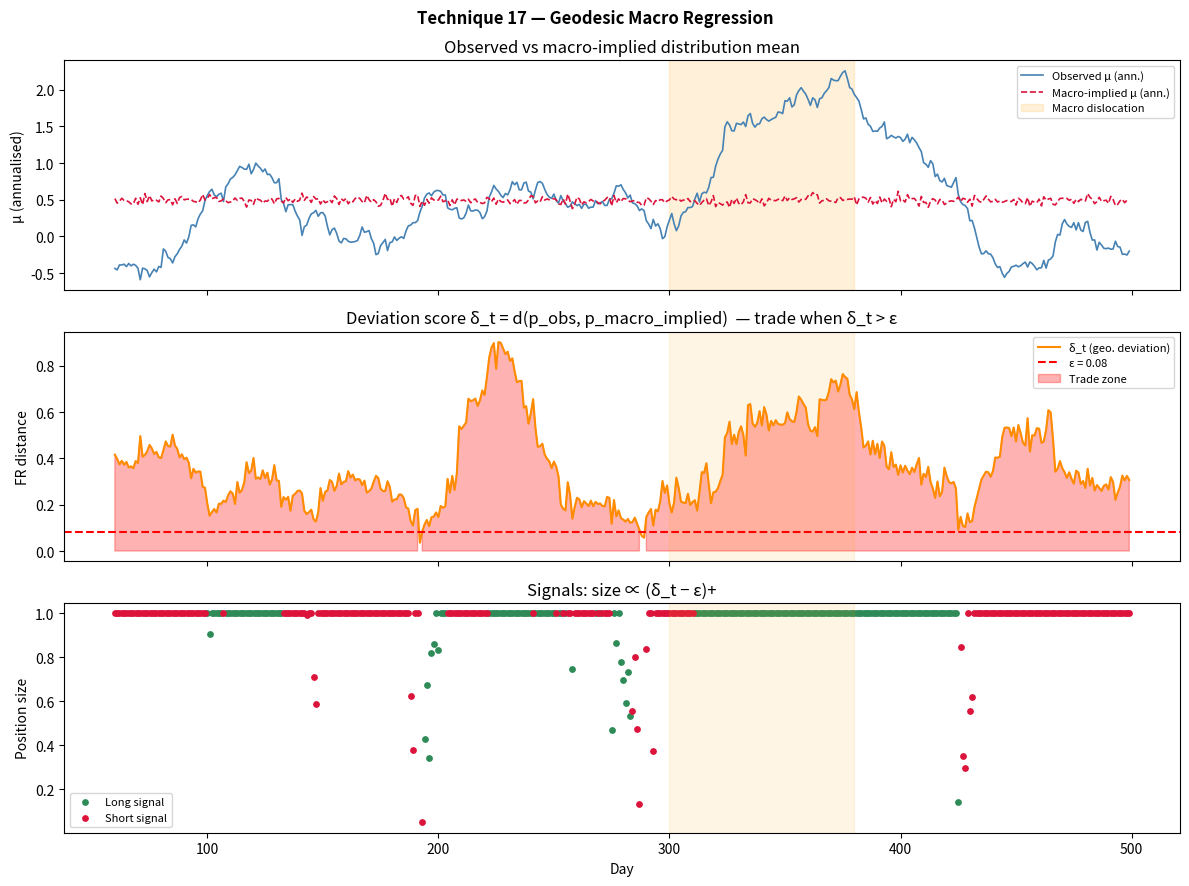

Here is the Python script that generated this plot: (Note: this script raises an exception after producing the figure.)
"""
Technique 17 — Geodesic Macro Regression

Treat the predictive distribution as a point p_θ on a statistical manifold.
Fit a geodesic map from macro covariates x_t (rates, VIX, spreads) to
distribution points via the exponential map:

    θ(x) = Exp_{θ_0}(Bx)

Minimise total squared manifold distance between observed and macro-implied
distribution points. Trade when the geometric deviation δ_t = d(p_θ_t, p̂_t)
exceeds a threshold ε — the market is mis-priced given the macro state.
"""

import numpy as np
from dataclasses import dataclass
from scipy.optimize import minimize


@dataclass
class GeodesicMacroResult:
    times:         np.ndarray   # time index
    delta:         np.ndarray   # deviation score δ_t = d(p_obs, p_macro_implied)
    signal:        np.ndarray   # +1 (obs > implied) / -1 / 0 (within ε)
    size:          np.ndarray   # position size ∝ (δ_t − ε)+
    theta_obs:     np.ndarray   # (T, 2) observed rolling parameters
    theta_implied: np.ndarray   # (T, 2) macro-implied parameters
    B_hat:         np.ndarray   # regression matrix (2, d)
    theta0:        np.ndarray   # intercept distribution point
    epsilon:       float
    macro_names:   list


# ---------------------------------------------------------------------------
# Geometry helpers (Gaussian manifold)
# ---------------------------------------------------------------------------

def _fr_dist(mu1, sig1, mu2, sig2):
    s1, s2 = max(sig1, 1e-8), max(sig2, 1e-8)
    arg = 1.0 + ((mu1 - mu2)**2 + 2*(s1 - s2)**2) / (2*s1*s2)
    return float(np.sqrt(2) * np.arccosh(max(arg, 1.0)))


def _exp_map(theta0: np.ndarray, v: np.ndarray) -> np.ndarray:
    """
    Approximate exponential map on Gaussian manifold.
    θ0 = [μ0, σ0], v = tangent vector, returns new θ.
    We use the flat (Euclidean) approximation: θ = θ0 + v,
    then clip σ > 0.
    """
    th = theta0 + v
    th[1] = max(th[1], 1e-4)   # σ must be positive
    return th


# ---------------------------------------------------------------------------
# Main estimator
# ---------------------------------------------------------------------------

def fit_and_trade(returns:     np.ndarray,
                  macro:       np.ndarray,
                  window:      int   = 60,
                  epsilon:     float = 0.10,
                  macro_names: list  | None = None) -> GeodesicMacroResult:
    """
    Parameters
    ----------
    returns      : (T,)   daily returns
    macro        : (T, d) macro covariates (standardised recommended)
    window       : rolling window for observed distribution estimation
    epsilon      : deviation threshold for trading
    macro_names  : list of d covariate names
    """
    T = len(returns)
    d = macro.shape[1]
    macro_names = macro_names or [f"x{i}" for i in range(d)]

    # Step 1: compute rolling observed parameters θ_t = (μ_t, σ_t)
    thetas_obs = np.full((T, 2), np.nan)
    for t in range(window, T):
        chunk = returns[t - window: t]
        thetas_obs[t] = [chunk.mean(), chunk.std(ddof=1)]

    valid = ~np.isnan(thetas_obs[:, 0])
    idx   = np.where(valid)[0]
    Y     = thetas_obs[idx]           # (N, 2) observed parameters
    X     = macro[idx]                # (N, d) macro covariates

    # Step 2: fit geodesic regression
    # θ_t = θ_0 + B x_t  (linearised exponential map)
    # minimise Σ_t d(θ_obs_t, θ_0 + B x_t)²
    def loss(params):
        theta0 = params[:2]
        B      = params[2:].reshape(2, d)
        total  = 0.0
        for i in range(len(Y)):
            th_imp = _exp_map(theta0, B @ X[i])
            total += _fr_dist(Y[i, 0], Y[i, 1], th_imp[0], th_imp[1]) ** 2
        return total

    theta0_init = np.array([Y[:, 0].mean(), Y[:, 1].mean()])
    B_init      = np.zeros(2 * d)
    params0     = np.concatenate([theta0_init, B_init])

    res = minimize(loss, params0, method="Nelder-Mead",
                   options={"maxiter": 5000, "xatol": 1e-4, "fatol": 1e-4})
    theta0_hat = res.x[:2]
    B_hat      = res.x[2:].reshape(2, d)

    # Step 3: compute deviation scores and signals
    thetas_implied = np.full((T, 2), np.nan)
    deltas         = np.full(T, np.nan)
    signals        = np.zeros(T, dtype=int)
    sizes          = np.zeros(T)

    for t in idx:
        th_imp = _exp_map(theta0_hat, B_hat @ macro[t])
        thetas_implied[t] = th_imp
        delta_t = _fr_dist(thetas_obs[t, 0], thetas_obs[t, 1],
                           th_imp[0], th_imp[1])
        deltas[t] = delta_t
        if delta_t > epsilon:
            excess = delta_t - epsilon
            sizes[t] = min(1.0, excess / epsilon)
            # direction: obs mean above implied → positive signal
            signals[t] = 1 if thetas_obs[t, 0] > th_imp[0] else -1

    return GeodesicMacroResult(
        times=idx,
        delta=deltas[idx],
        signal=signals[idx],
        size=sizes[idx],
        theta_obs=thetas_obs[idx],
        theta_implied=thetas_implied[idx],
        B_hat=B_hat,
        theta0=theta0_hat,
        epsilon=epsilon,
        macro_names=macro_names,
    )


# ---------------------------------------------------------------------------
# Demo
# ---------------------------------------------------------------------------

def demo():
    import matplotlib.pyplot as plt
    rng = np.random.default_rng(17)

    T = 500
    # macro: VIX-like and rate-like (standardised)
    vix   = rng.normal(0, 1, T)
    rates = rng.normal(0, 1, T)
    macro = np.column_stack([vix, rates])

    # True return distribution: σ driven by VIX, μ driven by rates
    true_sig = 0.008 + 0.005 * np.abs(vix)
    true_mu  = 0.0002 + 0.0003 * rates
    returns  = rng.normal(true_mu, true_sig)

    # Introduce a dislocation: at t=300, market drifts away from macro-implied
    returns[300:380] += 0.005   # positive drift not explained by macro

    res = fit_and_trade(returns, macro, window=60, epsilon=0.08,
                        macro_names=["VIX", "Rates"])

    fig, axes = plt.subplots(3, 1, figsize=(12, 9), sharex=True)
    fig.suptitle("Technique 17 — Geodesic Macro Regression", fontweight="bold")

    t = res.times
    axes[0].plot(t, res.theta_obs[:, 0] * 252,     color="steelblue", lw=1.2, label="Observed μ (ann.)")
    axes[0].plot(t, res.theta_implied[:, 0] * 252, color="crimson",   lw=1.2, linestyle="--",
                 label="Macro-implied μ (ann.)")
    axes[0].axvspan(300, 380, alpha=0.15, color="orange", label="Macro dislocation")
    axes[0].set_ylabel("μ (annualised)"); axes[0].legend(fontsize=8)
    axes[0].set_title("Observed vs macro-implied distribution mean")

    axes[1].plot(t, res.delta, color="darkorange", lw=1.5, label="δ_t (geo. deviation)")
    axes[1].axhline(res.epsilon, color="red", linestyle="--", label=f"ε = {res.epsilon}")
    axes[1].fill_between(t, 0, res.delta, where=res.delta > res.epsilon,
                         alpha=0.3, color="red", label="Trade zone")
    axes[1].axvspan(300, 380, alpha=0.1, color="orange")
    axes[1].set_ylabel("FR distance"); axes[1].legend(fontsize=8)
    axes[1].set_title("Deviation score δ_t = d(p_obs, p_macro_implied)  — trade when δ_t > ε")

    axes[2].scatter(t[res.signal > 0], res.size[res.signal > 0],
                    color="seagreen", s=15, label="Long signal")
    axes[2].scatter(t[res.signal < 0], res.size[res.signal < 0],
                    color="crimson",  s=15, label="Short signal")
    axes[2].axvspan(300, 380, alpha=0.1, color="orange")
    axes[2].set_ylabel("Position size"); axes[2].set_xlabel("Day")
    axes[2].set_title("Signals: size ∝ (δ_t − ε)+")
    axes[2].legend(fontsize=8)

    plt.tight_layout()
    plt.savefig("demos/output_17_geodesic_macro_regression.png", dpi=120)
    plt.close()
    print("[17] Geodesic Macro Regression — saved demos/output_17_geodesic_macro_regression.png")
    print(f"     B_hat: VIX→μ={res.B_hat[0,0]:.4f}, VIX→σ={res.B_hat[1,0]:.4f}")
    print(f"     Trade signals: {(res.signal != 0).sum()} days")


if __name__ == "__main__":
    demo()
